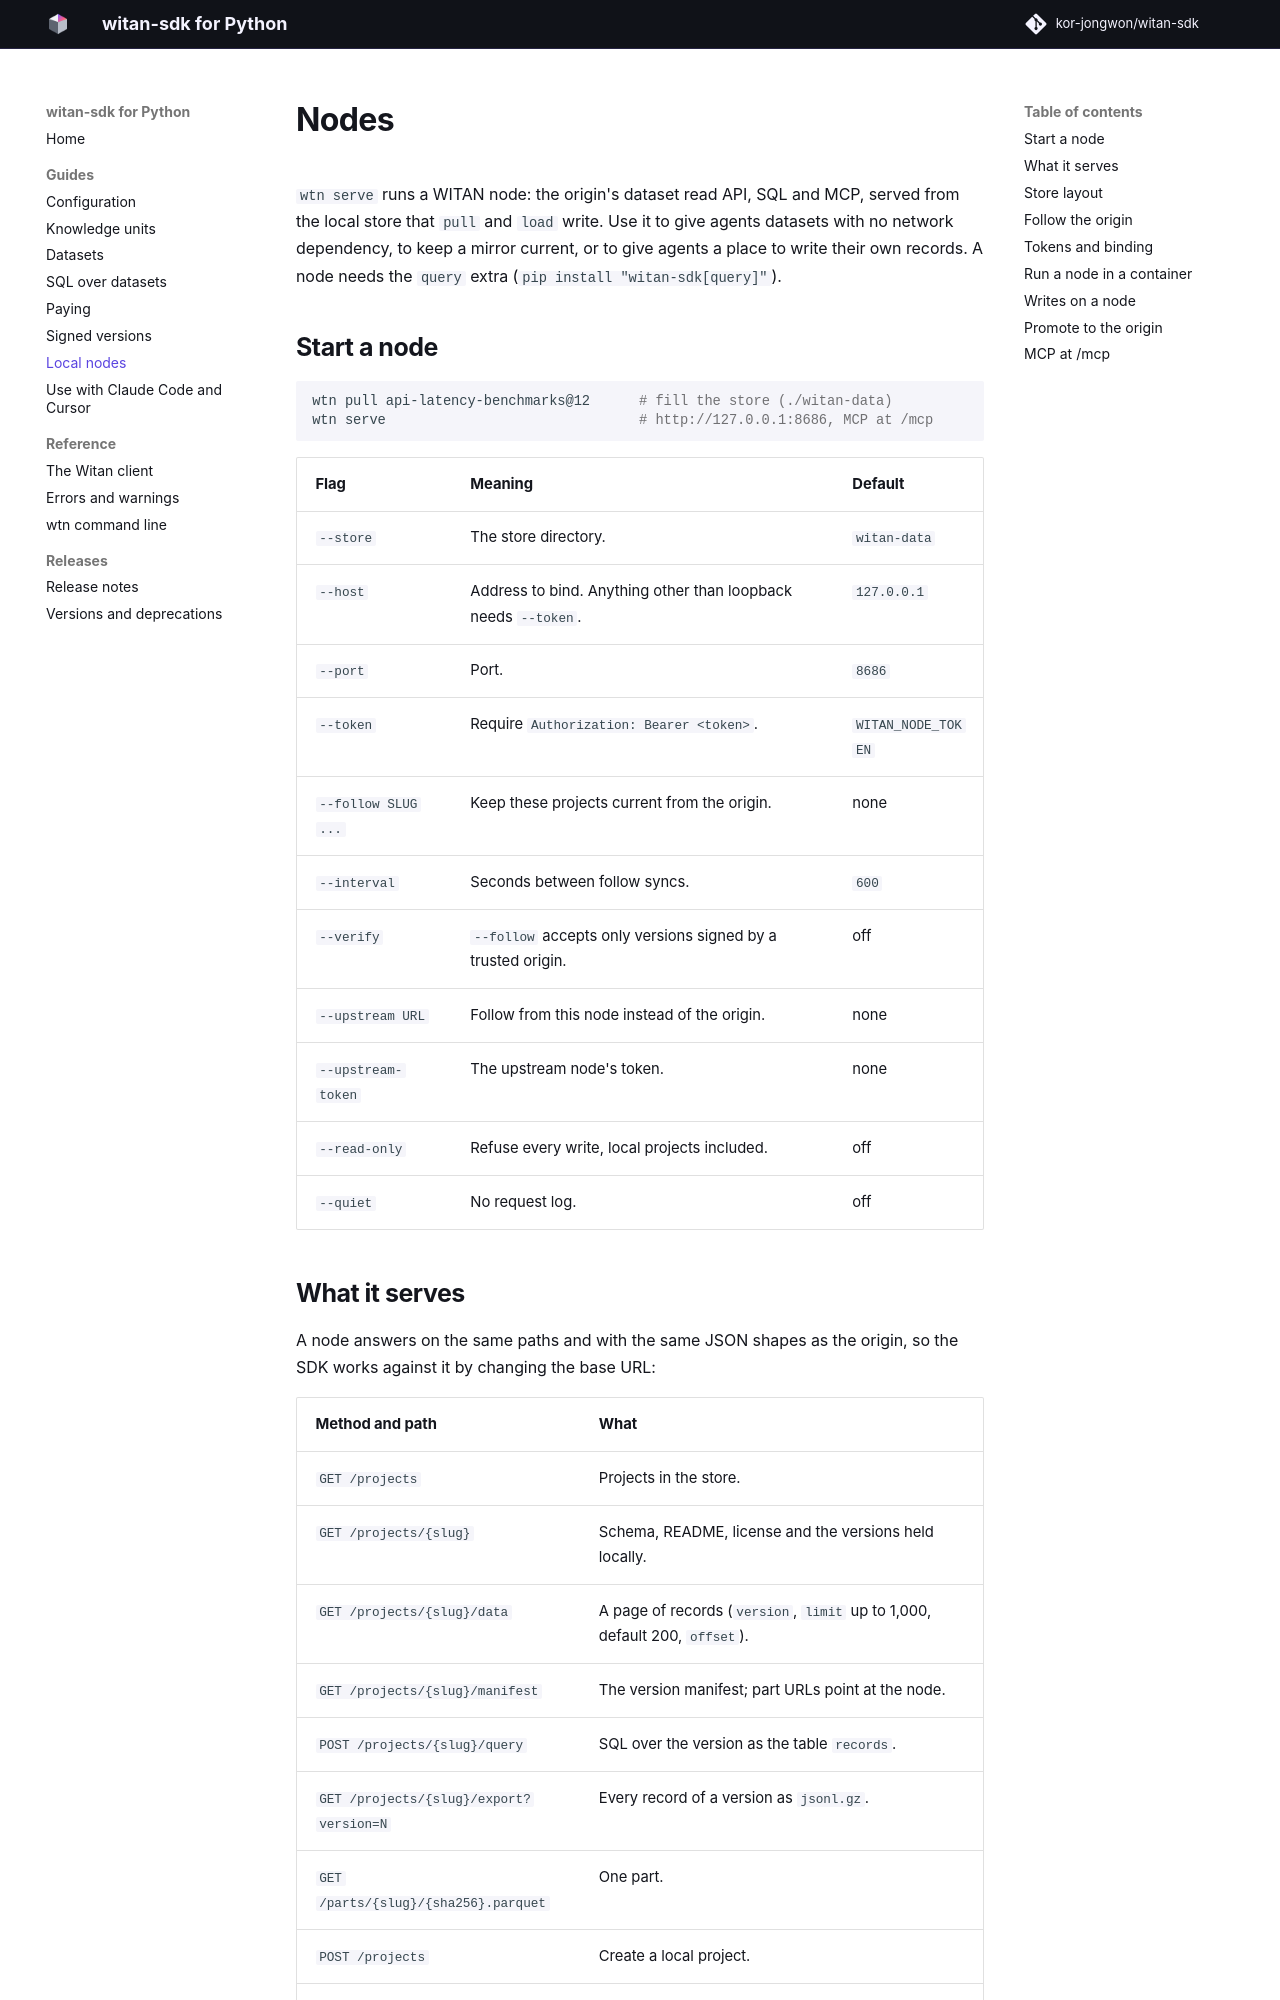

repository: witanmarkets/witan-sdk · page: 0.27.0/guide/nodes/index.html · generator: mkdocs

# Nodes

`wtn serve` runs a WITAN node: the origin's dataset read API, SQL and MCP, served from the
local store that `pull` and `load` write. Use it to give agents datasets with no network
dependency, to keep a mirror current, or to give agents a place to write their own records.
A node needs the `query` extra (`pip install "witan-sdk[query]"`).

## Start a node

```bash
wtn pull api-latency-benchmarks@12      # fill the store (./witan-data)
wtn serve                               # http://127.0.0.1:8686, MCP at /mcp
```

| Flag | Meaning | Default |
|---|---|---|
| `--store` | The store directory. | `witan-data` |
| `--host` | Address to bind. Anything other than loopback needs `--token`. | `127.0.0.1` |
| `--port` | Port. | `8686` |
| `--token` | Require `Authorization: Bearer <token>`. | `WITAN_NODE_TOKEN` |
| `--follow SLUG ...` | Keep these projects current from the origin. | none |
| `--interval` | Seconds between follow syncs. | `600` |
| `--verify` | `--follow` accepts only versions signed by a trusted origin. | off |
| `--upstream URL` | Follow from this node instead of the origin. | none |
| `--upstream-token` | The upstream node's token. | none |
| `--read-only` | Refuse every write, local projects included. | off |
| `--keep-versions N` | Keep the newest `N` versions of each local or followed project; delete older ones and the parts only they used. | `WITAN_NODE_KEEP_VERSIONS`, else every version |
| `--quiet` | No request log. | off |
| `--max-connections` | Open connections served at once; one more is answered 503 with `Retry-After: 1`. | `WITAN_NODE_MAX_CONNECTIONS`, else 64 |
